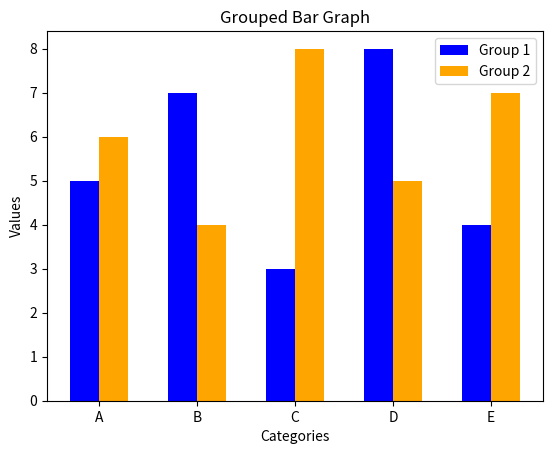

The matplotlib source for this figure:
import matplotlib.pyplot as plt
import numpy as np
# Data for grouped bar graph
categories = ['A', 'B', 'C', 'D', 'E']
values1 = [5, 7, 3, 8, 4]
values2 = [6, 4, 8, 5, 7]
# Positioning the bars
x = np.arange(len(categories))
width = 0.3  # Width of bars
# Create grouped bar graph
plt.bar(x - width/2, values1, width=width, label='Group 1', color='blue')
plt.bar(x + width/2, values2, width=width, label='Group 2', color='orange')
# Add labels and title
plt.xlabel('Categories')
plt.ylabel('Values')
plt.title('Grouped Bar Graph')
# Add custom tick labels for x-axis
plt.xticks(x, categories)
# Add legend
plt.legend()
# Display the plot
plt.show()
